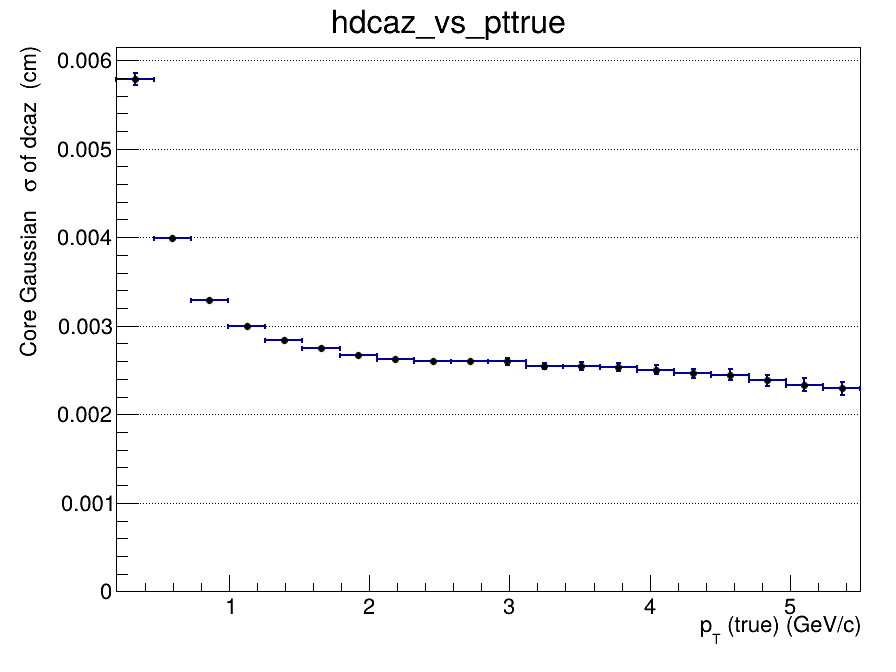

The file beside this chart, header and first rows:
x_low, x_high, x_center, entries, mean, mean_error, sigma, sigma_error, chi2_ndf, iterations, fit_status
0.2, 0.465, 0.3325, 148339, 1.06542839464e-05, 3.16608256224e-05, 0.005784, 7.03882695232e-05, 1.512, 2, 0
0.465, 0.73, 0.5975, 191473, -5.30766766453e-06, 1.40433754414e-05, 0.003992, 2.13350328792e-05, 1.16, 2, 0
0.73, 0.995, 0.8625, 130658, 2.18771037161e-06, 1.21708215683e-05, 0.003294, 1.5519002022e-05, 1.352, 2, 0
0.995, 1.26, 1.128, 83289, 2.87710828536e-05, 1.30057925385e-05, 0.002991, 1.51811814068e-05, 1.43, 2, 0
1.26, 1.525, 1.393, 54703, 1.60376576294e-05, 1.47883338919e-05, 0.002842, 1.65032910179e-05, 1.688, 2, 0
1.525, 1.79, 1.658, 37144, -5.00773830702e-06, 1.70378552114e-05, 0.002749, 1.85496565545e-05, 1.404, 2, 0
1.79, 2.055, 1.923, 25540, -2.53794799381e-05, 1.96049079683e-05, 0.002666, 2.06093340212e-05, 1.058, 2, 0
2.055, 2.32, 2.188, 18446, 3.03251155267e-09, 2.25826260678e-05, 0.002628, 2.37361742547e-05, 1.344, 2, 0
2.32, 2.585, 2.453, 13577, 1.10269309496e-05, 2.58484799742e-05, 0.002596, 2.67179581655e-05, 1.128, 2, 0
2.585, 2.85, 2.718, 10205, -3.33232896925e-05, 2.99273649618e-05, 0.002601, 3.11056450419e-05, 1.215, 2, 0
2.85, 3.115, 2.983, 7757, -3.33858509979e-05, 3.42555467511e-05, 0.002597, 3.55933869997e-05, 1.162, 2, 0
3.115, 3.38, 3.248, 6283, -4.64260615713e-05, 3.69120745324e-05, 0.002545, 3.79184715526e-05, 0.69, 2, 0
3.38, 3.645, 3.513, 4993, 1.61363879641e-06, 4.13896439323e-05, 0.002542, 4.23201448452e-05, 0.9063, 2, 0
3.645, 3.91, 3.778, 4040, -6.21599470581e-05, 4.58862460797e-05, 0.002536, 4.70911112064e-05, 1.033, 2, 0
3.91, 4.175, 4.043, 3370, -2.77279806786e-05, 4.92464273565e-05, 0.002503, 4.97052591846e-05, 0.7951, 2, 0
4.175, 4.44, 4.308, 2701, -3.28003912533e-05, 5.45964260275e-05, 0.002461, 5.44534226881e-05, 0.8209, 2, 0
4.44, 4.705, 4.573, 2210, 9.84924938731e-06, 5.93776453499e-05, 0.002448, 5.97903010995e-05, 1.477, 2, 0
4.705, 4.97, 4.838, 1874, 9.35756783322e-05, 6.3443752054e-05, 0.002384, 6.36258164441e-05, 0.6068, 2, 0
4.97, 5.235, 5.103, 1566, 4.82782127899e-05, 6.90350422569e-05, 0.002332, 7.34185294708e-05, 1.187, 4, 0
5.235, 5.5, 5.368, 1288, -9.60168900699e-05, 7.4277540841e-05, 0.002293, 7.37715480009e-05, 0.9358, 3, 0
